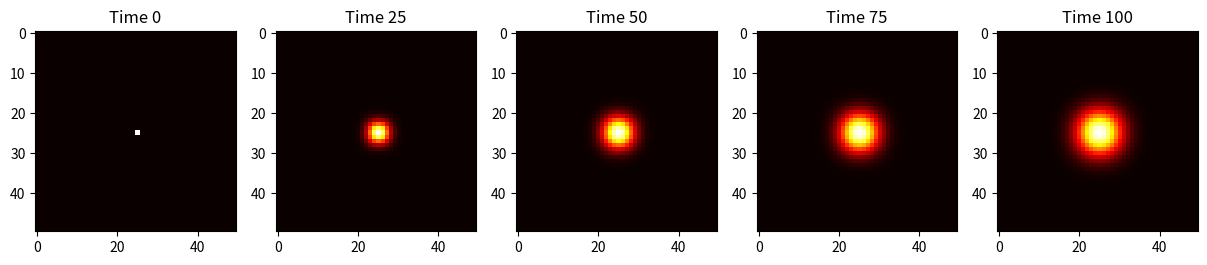

Recreate this plot in Python.
import numpy as np
import matplotlib.pyplot as plt

def get_neighbors(i, j, M, N, neigh):
    """ Devuelve la lista de vecinos según el tipo de vecindad. """
    if neigh == 4:  # Vecindad de 4 (arriba, abajo, izquierda, derecha)
        return [(i+1, j), (i-1, j), (i, j+1), (i, j-1)]
    elif neigh == 8:  # Vecindad de 8 (incluye diagonales)
        return [(i+1, j), (i-1, j), (i, j+1), (i, j-1), 
                (i+1, j+1), (i-1, j-1), (i+1, j-1), (i-1, j+1)]

def diffusion_simulation(M, N, T, u0, K, neigh):
    # Inicialización de la simulación
    u = np.copy(u0)
    history = [u0]
    
    for t in range(T):
        u_new = np.copy(u)
        
        for i in range(1, M-1):
            for j in range(1, N-1):
                neighbors = get_neighbors(i, j, M, N, neigh)
                total = sum(u[ni, nj] for ni, nj in neighbors if 0 <= ni < M and 0 <= nj < N)
                u_new[i, j] = (1 - K) * u[i, j] + (K / len(neighbors)) * total
        
        u = np.copy(u_new)
        history.append(u)
    
    return history

def plot_diffusion(history, T):
    fig, ax = plt.subplots(1, T//25 + 1, figsize=(15, 5))
    
    for t in range(0, T+1, 25):
        ax[t//25].imshow(history[t], cmap='hot', interpolation='nearest')
        ax[t//25].set_title(f'Time {t}')
    
    plt.show()

# Parámetros iniciales
M, N = 50, 50
T = 100
K = 0.2
neigh = 8  # Vecindad de 8 vecinos
u0 = np.zeros((M, N))
u0[M//2, N//2] = 1  # Concentración inicial

history = diffusion_simulation(M, N, T, u0, K, neigh)
plot_diffusion(history, T)
